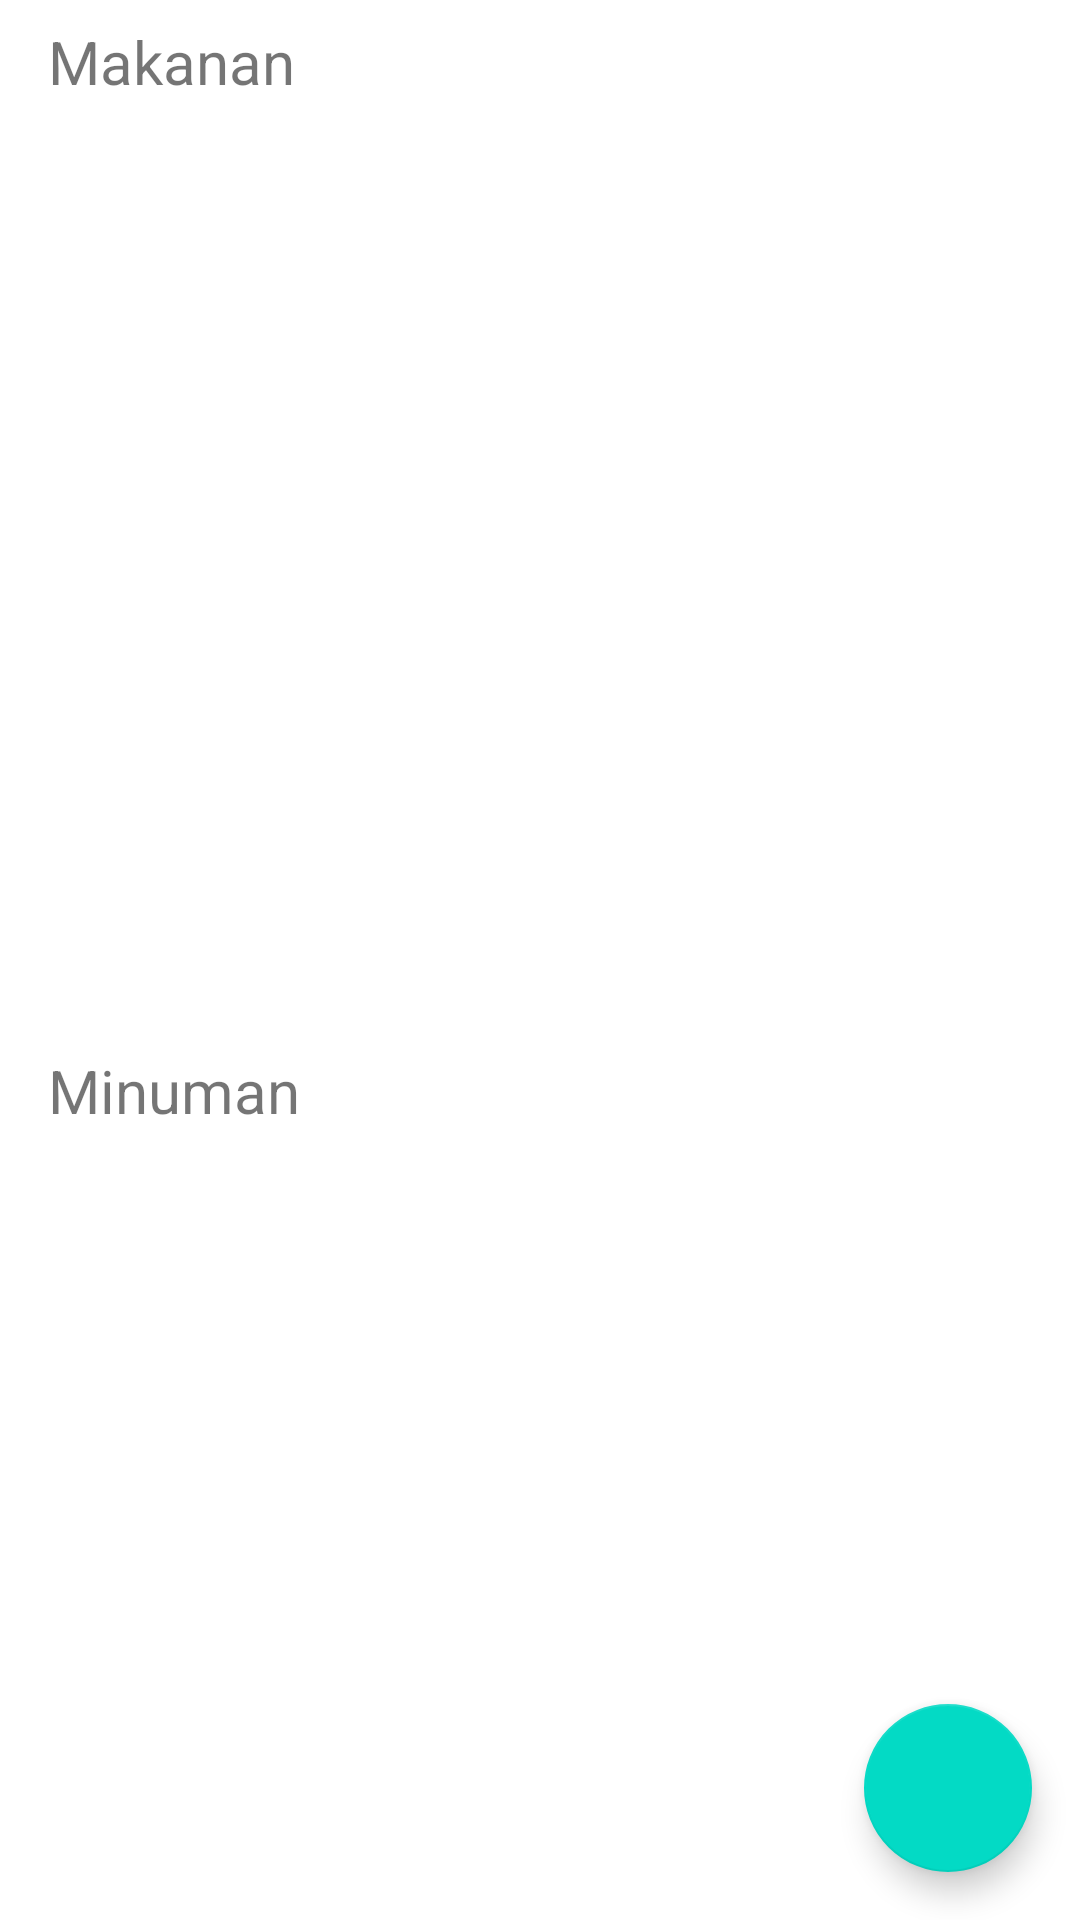

Write the Android layout XML for this screen, with the resource values it uses.
<!-- AndroidManifest.xml: application theme Theme.UKLCashier -->
<!-- res/layout/activity_home.xml -->
<?xml version="1.0" encoding="utf-8"?>
<RelativeLayout
    xmlns:android="http://schemas.android.com/apk/res/android"
    xmlns:tools="http://schemas.android.com/tools"
    android:layout_width="match_parent"
    android:layout_height="match_parent"
    xmlns:app="http://schemas.android.com/apk/res-auto"
    tools:context=".RegistrasiActivity">

    <TextView
        android:layout_width="match_parent"
        android:layout_height="wrap_content"
        android:text="Makanan"
        android:textSize="20dp"
        android:layout_marginLeft="16dp"
        android:layout_marginTop="7dp"/>

    <androidx.recyclerview.widget.RecyclerView
        android:id="@+id/recyclerview2"
        android:layout_width="match_parent"
        android:layout_height="300dp"
        android:layout_marginTop="40dp"/>



    <TextView
        android:layout_width="match_parent"
        android:layout_height="wrap_content"
        android:text="Minuman"
        android:layout_marginLeft="16dp"
        android:textSize="20dp"
        android:layout_marginTop="350dp"/>

        <androidx.recyclerview.widget.RecyclerView
            android:id="@+id/recyclerview3"
            android:layout_width="match_parent"
            android:layout_height="400dp"
            android:layout_marginTop="400dp"/>




    <com.google.android.material.floatingactionbutton.FloatingActionButton
        android:id="@+id/fab2"
        android:src="@drawable/ic_add"
        android:layout_width="wrap_content"
        android:layout_height="wrap_content"
        android:layout_alignParentEnd="true"
        android:layout_alignParentBottom="true"
        android:layout_margin="16dp"/>




</RelativeLayout>
<!-- resources referenced by this layout -->
<resources>
  <style name="Theme.UKLCashier" parent="Theme.MaterialComponents.DayNight.DarkActionBar">
          
          <item name="colorPrimary">@color/purple_500</item>
          <item name="colorPrimaryVariant">@color/purple_700</item>
          <item name="colorOnPrimary">@color/bottomnav</item>
          
          <item name="colorSecondary">@color/teal_200</item>
          <item name="colorSecondaryVariant">@color/teal_700</item>
          <item name="colorOnSecondary">@color/black</item>
          
          <item name="android:statusBarColor">?attr/colorPrimaryVariant</item>
          
      </style>
  <color name="purple_500">#FF6200EE</color>
  <color name="purple_700">#FF3700B3</color>
  <color name="bottomnav">#A28AD3</color>
  <color name="teal_200">#FF03DAC5</color>
  <color name="teal_700">#FF018786</color>
  <color name="black">#FF000000</color>
</resources>
